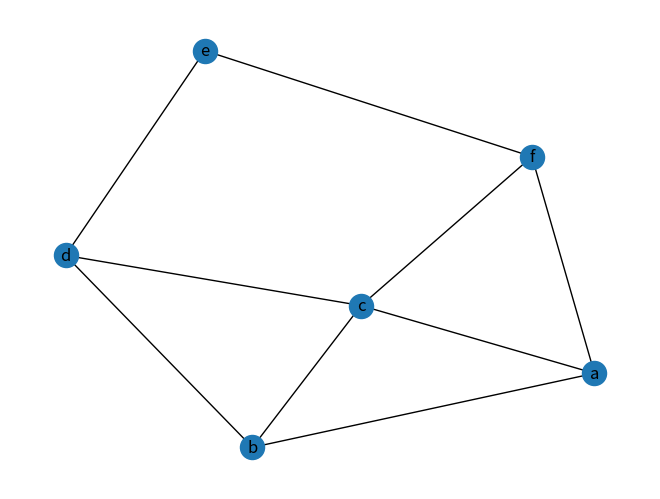

Source code (Python):
from collections import defaultdict
import pandas as pd
import networkx as nx
import matplotlib.pyplot as plt


class Graph(object):

    def __init__(self):
        self.graph = defaultdict(dict)

    def add_edge(self, start_node, end_node, cost):  # ADD EDGE TO GRAPH
 
        self.graph[end_node][start_node] = cost
        self.graph[start_node][end_node] = cost # Adding nodes to graph. Bidirectional



    def return_graph(self):

        return self.graph # returns graph so that the router class can access it.

    def visualize_graph(self): # for use in network x when visualising graph

        return self.graph


class Router(object):

    def __init__(self, graph, start):
        self.graph = graph # this is the nested dictionary that i created in the graph class
        self.start = start

    def get_nodes(self,graph): # getting nodes used for graph by using set etc to get ABCDEF

        key = set(self.graph.keys()) # using set so I get each letter only once

        for node in self.graph.values():


            if isinstance(node, dict):

                key |= node.keys()

        nodes = (sorted(key))
       
        return nodes
       

    def find_route(self, end): # DIKISTRAS  SHORTEST PATH ALGORITHM
       
        nodes = self.get_nodes(self.graph)
   
        start = self.start # start variable in the letter inputted in main function

        all_nodes = {n: float("inf") for n in nodes} # assinging infinity to each node

        all_nodes[start] = 0  # setting start to 0

        encountered = {}  # dictionary of all the nodes that were encountered

        pnodes = {}  # predecessors

        while all_nodes:

            min_val = min(all_nodes, key=all_nodes.get)  # get smallest distance in dic with nodes that havent been used yet
            
            for next_node, _ in self.graph.get(min_val, {}).items():

                if next_node in encountered:

                    continue

                new_cost = all_nodes[min_val] + self.graph[min_val].get(next_node, float("inf")) # adding new distance to node not encountered yet list by replacing infinity 
                
                if new_cost < all_nodes[next_node]: # if the new distance is less than the old distance
                    
                    all_nodes[next_node] = new_cost # assign new distance to variable
                    
                    pnodes[next_node] = min_val
            
            encountered[min_val] = all_nodes[min_val]
            
            all_nodes.pop(min_val)
            
            if min_val == end: # if the current node is equal to end node then program stops
                
                break
       
        return pnodes, encountered # returns dict with parent nodes and encountered dict with distances
     

    @staticmethod # static method function

    def find_path(pnodes, start,end): # function finds path

        path = [end] # putting end as a list


        while True:

            key = pnodes[path[0]] # key is index 0 in list

            path.insert(0, key) # inserting key into path 

            if key == start: # if key is start node then fucntion stops

                break

        return path # returns path taken

    def get_data(self,end):

        start = self.start # start node as specified in main function

        p, v = self.find_route(end) # refers back to find_route function to find route
     
    
        journey = self.find_path(p, start, end) # gets the path as a list
    
        path = "->".join(journey) # joins path nodes take with ->
        
        data  = [start,end,v[end],path]
        
        return data


    def get_path(self,end): # printing data found such as start end path cost by calling from get data function

        data = self.get_data(end)
       
       
        print("Start: {}\nEnd: {}\nPath: {}\nCost: {}\n".format(data[0],data[1],data[2],data[3]))



    def remove_router(self,k): # removing router

       outside_keys = k # my graph is a nested dictionary so I have outside keys and inside keys inside of it so i have
       inside_keys = k # a series of for loops to remove variable k from the graph

       for key in outside_keys: #  this function uses for loops etc to access outside keys and
        self.graph.pop(key)  #      inside keys inside the nested dictionary that i created

       for key in self.graph:
        for key2 in inside_keys:
            if key2 in self.graph[key]:
                self.graph[key].pop(key2)
       return self.graph # returns the graph with k removed from both inside keys and outside keys in nested dictionary
 

    def print_routing_table(self): # prints the routing table using PANDAS from_dict


        li = [] 
        nodes = self.get_nodes(self.graph) # refers back to get nodes function

        for node in nodes:

            if node != self.start: # if node doesnt equal to start node

                li.append(self.get_data(node)) # append the nodes to a list
       
       
        d = {}

        for k,v in enumerate(li): # for loop that adds to a dictionary so my pandas printing will have same layout as shown in the spec
            d[k] = v

        n = pd.DataFrame.from_dict(d,orient="index",columns = ["From","To","Cost","Path"]) # adding column names to pandas printing

        return n

def main():

    graph = Graph()

    graph.add_edge("a", "b", 7) # MAKING GRAPH. Adding edges
    graph.add_edge("a", "c", 9)
    graph.add_edge("a", "f", 14)
    graph.add_edge("b", "c", 10)
    graph.add_edge("b", "d", 15)
    graph.add_edge("c", "d", 11)
    graph.add_edge("c", "f", 2)
    graph.add_edge("d", "e", 6)
    graph.add_edge("e", "f", 9)
    graph.add_edge("c", "a", 9)

    


    network = nx.Graph(graph.visualize_graph()) # USING networkx to visualise the graph.
    nx.draw(network,with_labels=True) # calling it here so that visual graph is created before i remove nodes from router
    plt.savefig("graph.png")
    

    router = Router(graph.return_graph(), "a")

    router2 = Router(graph.return_graph(),"b")

    router.get_path("f")

    router2.get_path("a")

    print(router.print_routing_table()) # PRINTING FIRST TABLE WITH START NODE A

    print(router2.print_routing_table())

    router.remove_router("c")

    print(router.print_routing_table()) # PRINTING FIRST TABLE WITH START NODE B
    plt.show() # Showing my networkx graph here because if i do plt.show() at the top the terminal will not print rest of main().
    
    # THIS PROGRAM IS BIDIRECTIONAL CAN GO FROM A,B TO B,A 



if __name__ == '__main__':
    main()
